Run: headless pygame with SDL's dummy video driver; simulated clock (each Clock.tick advances the game by its frame time, no real sleeping); random seed 0; keys injected as events and as key.get_pressed() state; no mouse input.
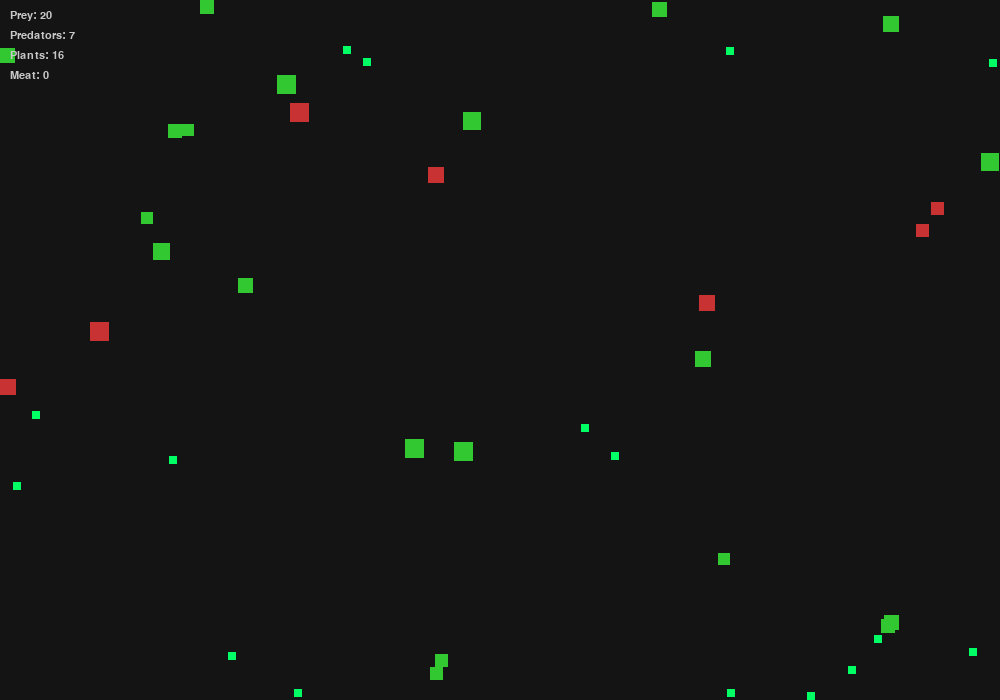
Frame 1 of 4 · flips 1–60 · no input
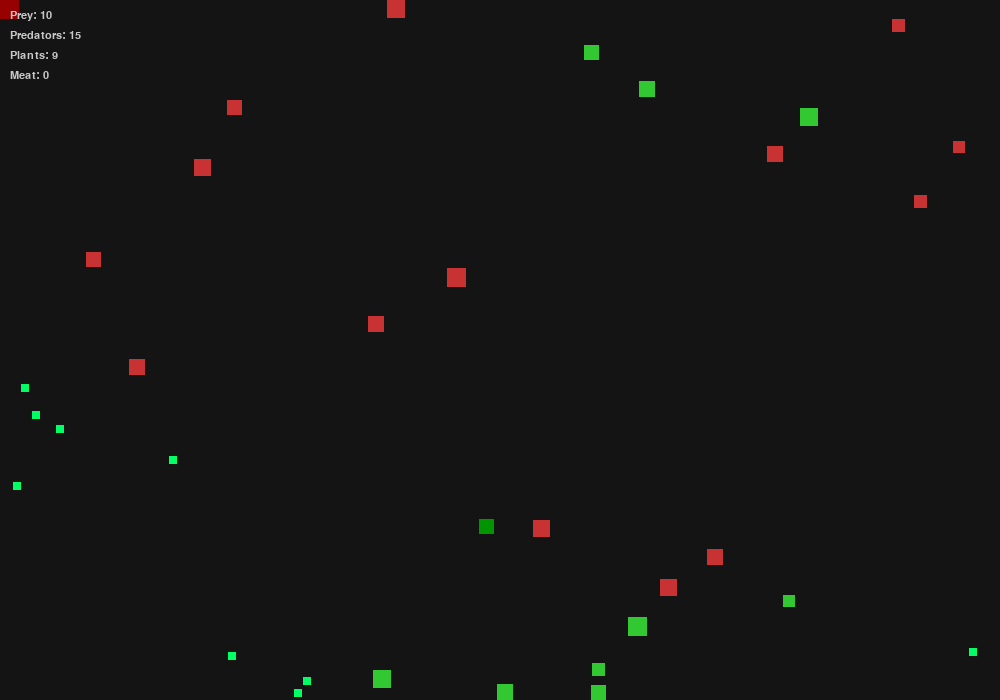
Frame 2 of 4 · flips 61–180 · tapped SPACE, RETURN · held RIGHT (→), D
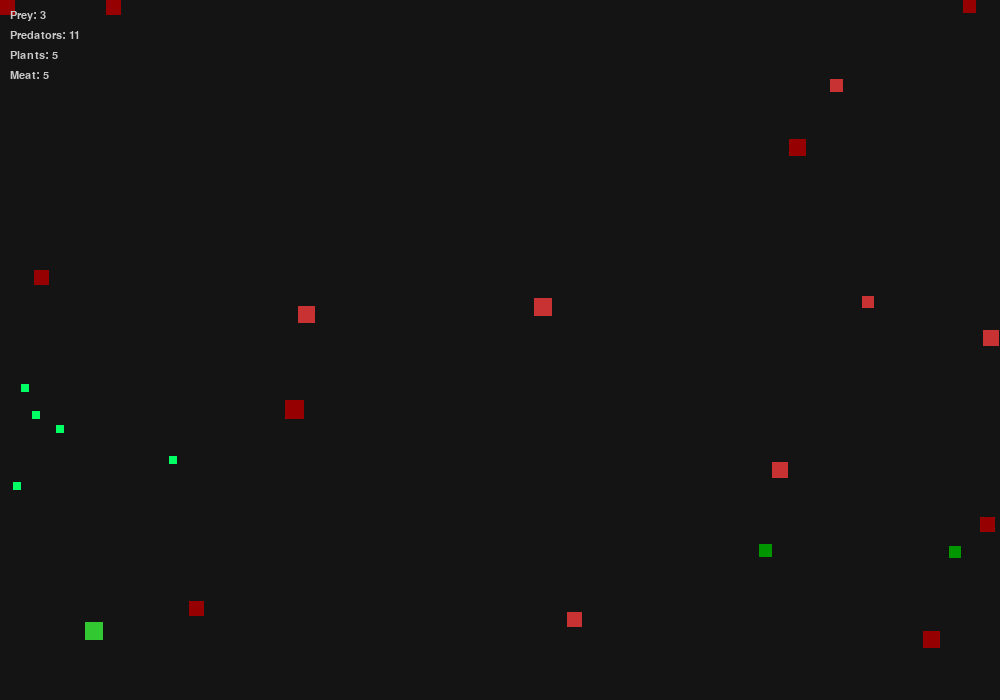
Frame 3 of 4 · flips 181–300 · held DOWN (↓), S
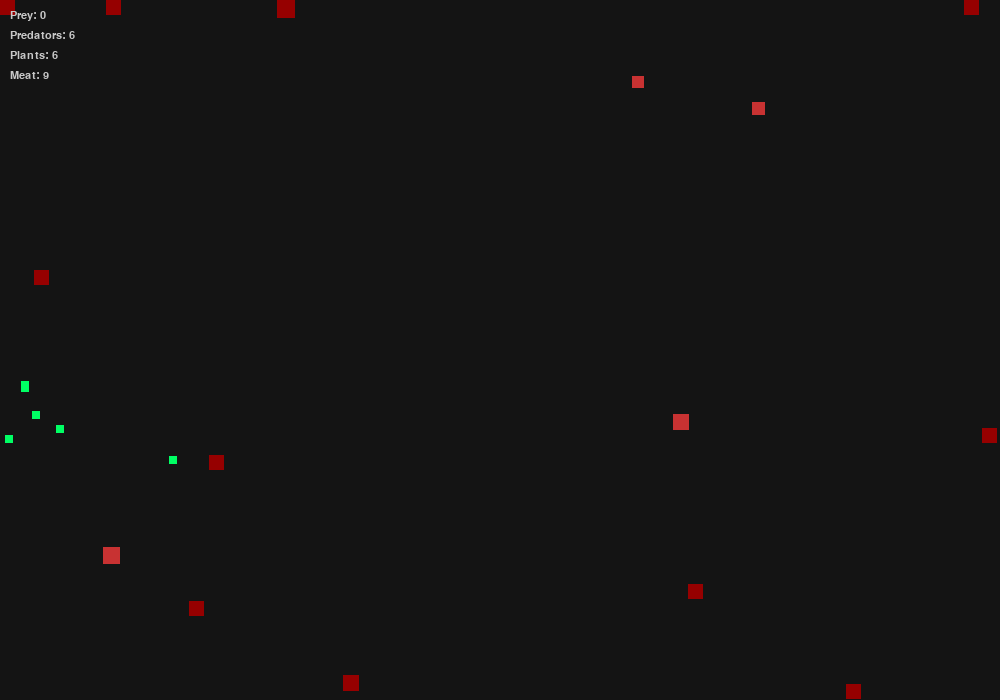
Frame 4 of 4 · flips 301–420 · held LEFT (←), A, UP (↑), W

The pygame program that drew these frames:

import pygame
import sys
import random
import math

# --- Config ---
WIDTH, HEIGHT = 1000, 700
FPS = 60
BACKGROUND = (20, 20, 20)

# Colors
PREY_COLOR = (50, 200, 50)     # Green
PRED_COLOR = (200, 50, 50)     # Red
PLANT_COLOR = (0, 255, 100)    # Bright Green
MEAT_COLOR = (150, 0, 0)       # Dark Red (Dead body)

# Settings
PLANT_GROWTH_RATE = 2  # % chance per frame a plant spreads
MAX_PLANTS = 150       # Don't let screen get too crowded

pygame.init()
screen = pygame.display.set_mode((WIDTH, HEIGHT))
clock = pygame.time.Clock()
font = pygame.font.SysFont("Arial", 16)

class Agent:
    def __init__(self, x, y, species, dna=None):
        self.x, self.y = x, y
        self.species = species 
        self.energy = 100 if species == "prey" else 150
        self.alive = True
        
        # --- DNA ---
        if dna:
            self.speed = dna['speed'] + random.uniform(-0.5, 0.5)
            self.vision = dna['vision'] + random.uniform(-10, 10)
            self.size = dna['size'] + random.uniform(-1, 1)
        else:
            self.speed = random.uniform(2, 5)
            self.vision = random.uniform(50, 150)
            self.size = random.uniform(10, 20)

        # Limits
        self.speed = max(1, min(7, self.speed))
        self.vision = max(30, min(300, self.vision))
        self.size = max(5, min(40, self.size))

        self.rect = pygame.Rect(x, y, self.size, self.size)
        self.vel_x = random.choice([-1, 1])
        self.vel_y = random.choice([-1, 1])

    def update(self, plants, meat_list, agents):
        # Energy Cost
        cost = (self.speed ** 1.6) * 0.05 + (self.size * 0.01)
        if self.species == "predator": cost *= 1.2
        self.energy -= cost

        if self.energy <= 0:
            self.alive = False
            return None # Dies

        # --- SENSORY & MOVEMENT ---
        # 1. Prey looks for Plants
        target = None
        min_dist = self.vision

        cx, cy = self.rect.centerx, self.rect.centery

        if self.species == "prey":
            # Find closest plant
            for p in plants:
                d = math.hypot(p.centerx - cx, p.centery - cy)
                if d < min_dist:
                    min_dist = d
                    target = p
        
        elif self.species == "predator":
            # Find closest Prey OR Meat
            # Check Meat first (It's free food!)
            for m in meat_list:
                d = math.hypot(m.centerx - cx, m.centery - cy)
                if d < min_dist:
                    min_dist = d
                    target = m
            
            # If no meat, check for live prey
            if not target:
                for a in agents:
                    if a.species == "prey" and a.alive:
                        d = math.hypot(a.x - cx, a.y - cy)
                        if d < min_dist:
                            min_dist = d
                            target = a

        # Move logic
        if target:
            # Move towards target
            dx = (target.x if hasattr(target, 'x') else target.centerx) - self.x
            dy = (target.y if hasattr(target, 'y') else target.centery) - self.y
            dist = math.hypot(dx, dy)
            if dist != 0:
                self.vel_x = (dx/dist) * self.speed
                self.vel_y = (dy/dist) * self.speed
        else:
            # Wander
            if random.random() < 0.05:
                self.vel_x = random.choice([-self.speed, self.speed])
                self.vel_y = random.choice([-self.speed, self.speed])

        self.x += self.vel_x
        self.y += self.vel_y
        
        # Clamp
        self.x = max(0, min(WIDTH-self.size, self.x))
        self.y = max(0, min(HEIGHT-self.size, self.y))
        self.rect.topleft = (self.x, self.y)

        # --- REPRODUCTION ---
        if self.energy > 200:
            self.energy -= 100
            dna = {'speed': self.speed, 'vision': self.vision, 'size': self.size}
            return Agent(self.x, self.y, self.species, dna)
        return None

    def draw(self, surface):
        color = PREY_COLOR if self.species == "prey" else PRED_COLOR
        # Dim color if starving
        if self.energy < 30: 
            color = (max(0, color[0]-50), max(0, color[1]-50), max(0, color[2]-50))
        pygame.draw.rect(surface, color, self.rect)

# --- Simulation Setup ---
agents = []
plant_list = []
meat_list = []

# Initial Spawn
for _ in range(20): agents.append(Agent(random.randint(0, WIDTH), random.randint(0, HEIGHT), "prey"))
for _ in range(4): agents.append(Agent(random.randint(0, WIDTH), random.randint(0, HEIGHT), "predator"))
for _ in range(50): plant_list.append(pygame.Rect(random.randint(0, WIDTH), random.randint(0, HEIGHT), 8, 8))

running = True
while running:
    for event in pygame.event.get():
        if event.type == pygame.QUIT: running = False

    screen.fill(BACKGROUND)

    # --- 1. ORGANIC PLANT GROWTH ---
    # Chance for existing plants to spread seeds nearby
    if len(plant_list) < MAX_PLANTS:
        if len(plant_list) > 0 and random.randint(0, 100) < PLANT_GROWTH_RATE:
            parent = random.choice(plant_list)
            # Spawn near parent (creates clusters)
            nx = parent.x + random.randint(-30, 30)
            ny = parent.y + random.randint(-30, 30)
            # Keep on screen
            nx = max(0, min(WIDTH-10, nx))
            ny = max(0, min(HEIGHT-10, ny))
            plant_list.append(pygame.Rect(nx, ny, 8, 8))
        elif len(plant_list) == 0:
            # If all plants eaten, spawn random one to restart life
            plant_list.append(pygame.Rect(random.randint(0, WIDTH), random.randint(0, HEIGHT), 8, 8))

    # --- Draw Environment ---
    for p in plant_list: pygame.draw.rect(screen, PLANT_COLOR, p)
    for m in meat_list: pygame.draw.rect(screen, MEAT_COLOR, m)

    # --- Update Agents ---
    new_babies = []
    
    for agent in agents:
        baby = agent.update(plant_list, meat_list, agents)
        if baby: new_babies.append(baby)
        
        if agent.alive:
            # COLLISION / EATING
            if agent.species == "prey":
                # Eat Plants
                idx = agent.rect.collidelist(plant_list)
                if idx != -1:
                    del plant_list[idx]
                    agent.energy += 40
            
            elif agent.species == "predator":
                # Eat Meat (Prioritize Scavenging)
                idx = agent.rect.collidelist(meat_list)
                if idx != -1:
                    del meat_list[idx]
                    agent.energy += 50
                else:
                    # Hunt Live Prey
                    # Simple collision check with all prey
                    for prey in agents:
                        if prey.species == "prey" and prey.alive:
                            if agent.rect.colliderect(prey.rect):
                                prey.alive = False # Kill
                                agent.energy += 80
                                # No meat created if eaten alive (devoured)
            
            agent.draw(screen)
        else:
            # AGENT DIED NATURALLY (Starvation) -> Turn into Meat
            # Add a meat block where they died
            meat_rect = pygame.Rect(agent.x, agent.y, 15, 15)
            meat_list.append(meat_rect)

    # Cleanup Lists
    agents.extend(new_babies)
    agents = [a for a in agents if a.alive]
    
    # Meat rots away over time (Simulated by random removal to keep list small)
    if len(meat_list) > 20 and random.random() < 0.05:
        del meat_list[0]

    # --- HUD ---
    stats = [
        f"Prey: {len([a for a in agents if a.species == 'prey'])}",
        f"Predators: {len([a for a in agents if a.species == 'predator'])}",
        f"Plants: {len(plant_list)}",
        f"Meat: {len(meat_list)}"
    ]
    for i, line in enumerate(stats):
        screen.blit(font.render(line, True, (200, 200, 200)), (10, 10 + i*20))

    pygame.display.flip()
    clock.tick(FPS)

pygame.quit()
sys.exit()
